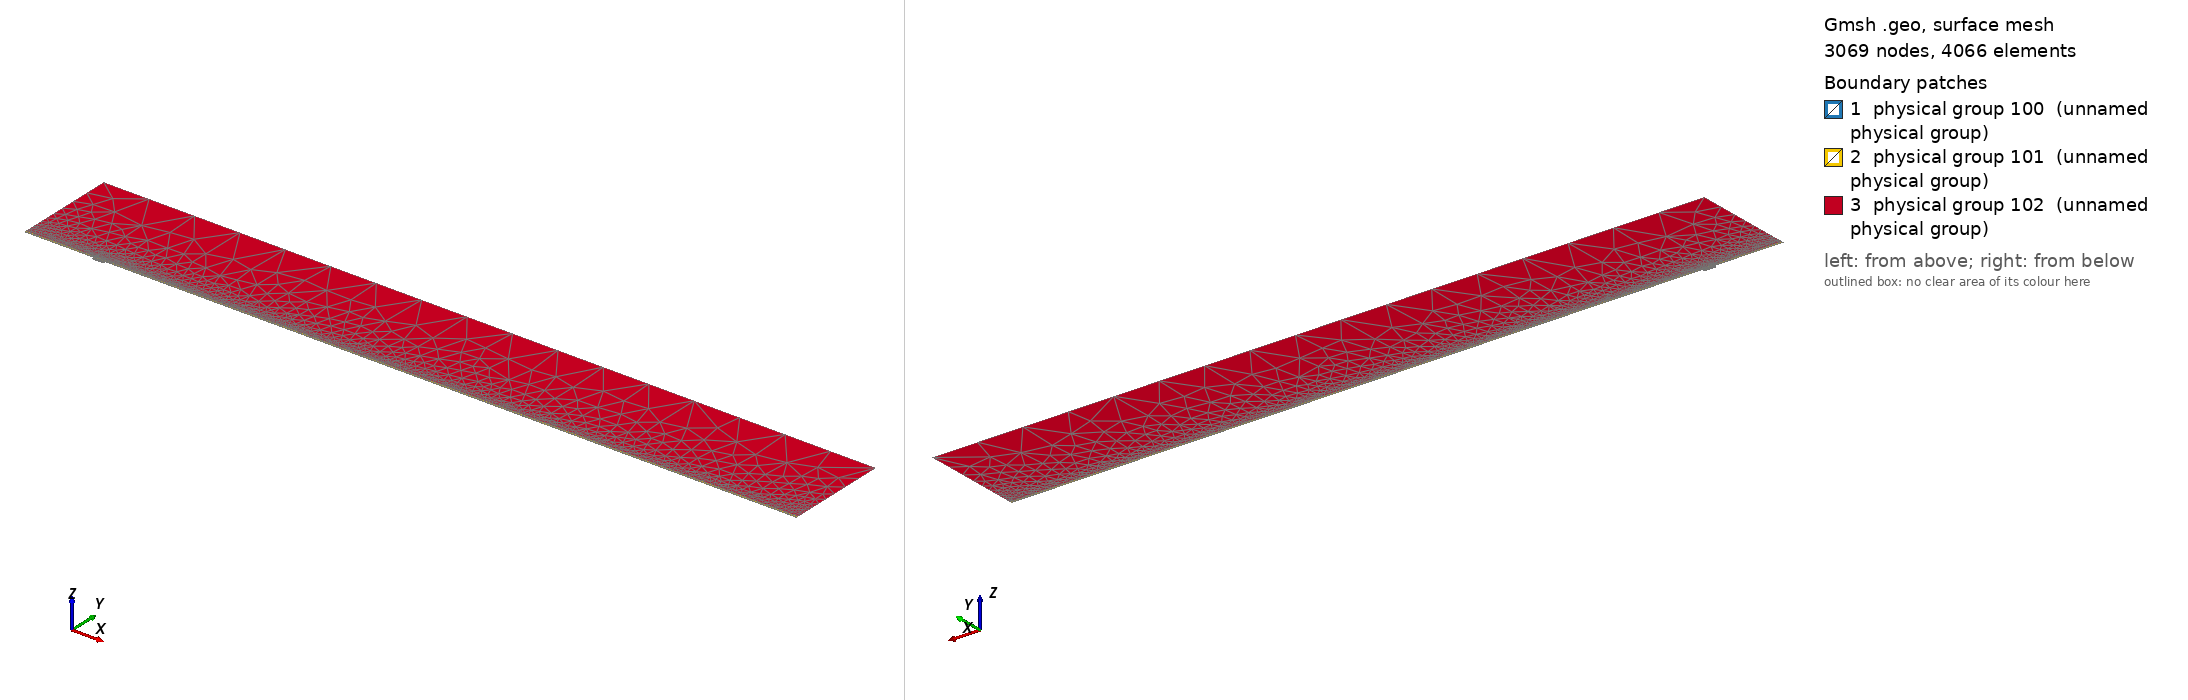

Gmsh geometry script, surface-meshed: 3069 nodes, 4066 surface elements. Boundary patches (legend numbers): 1 physical group 100 (unnamed physical group), 2 physical group 101 (unnamed physical group), 3 physical group 102 (unnamed physical group). Left view from above one corner, right view from below the opposite corner. Legend entries are the model's physical surfaces. The drawing asked Gmsh for element sizes between 1% and 20% of the model's largest extent; the script's own settings can give other sizes.

=== mesh.geo (drawn) ===
// Macro parameters
deltaStar = 1;
D = 4 * deltaStar; // depth of the gap 
W = 18 * deltaStar; // width of the gap
r = 16; // length of non-constant quads upstream and downstream of the gap
s = 8; // length of non-constant quads left and right inside the gap
BL = 0.25 * deltaStar; // height of the second layer of quad elements
BL_upper = 3.5 * deltaStar; // height of the third layer of quad elements
x0 = 100 * deltaStar; // x distance from inflow to gap
lengthOutflow = 1000 * deltaStar; // length after the gap
x3 = W + lengthOutflow; // last point of the domain
height = 150 * deltaStar; // height of the triangular region
triagHeightRegion_inflow = height - BL - BL_upper; // height of the triangular region

// Micro parameters
dx = 0.2; // dx of square elements near the leading and trailing edge of the gap (most resolution-demanding points in the domain)
dy = 1.25 * dx; 
size_triag_v_top = 64; // size of the elements in the upper triangular region

// All the value below are between 0 and 1. =1  means the elements are all equal in size. Avoid using values very close to 1, because we dividing by log(p) in the formula.
dy_in_v_right = 1.5; // heighest quad in the upper layer of quads, in the right part of the gap
dy_in_v_left = 1.75; // heighest quad in the upper layer of quads, in the left part of the gap

// fit (check the file scripts/fit_gmsh.py for more details)
p_in_v_left = 1.0335663036230878 - 1.0234149444433507/(W - 0.8098798097181781)^0.5991729377115732; // densitiy concentration of elements inside the gap, vertically, near the left wall.
p_in_v_right = 1.008073572191136 - 1.1471875292840257/(W - 1.2941255994826328)^0.7890392764815325; // densitiy concentration of elements inside the gap, vertically, near the right wall.
p_in_h_bottom = 0.9; // densitiy concentration of elements inside the gap, horizontally. 
p_in_h_top = 0.9; // densitiy concentration of elements inside the gap, horizontally. 

p_out_h = 0.5; // densitiy concentration of elements outside the gap, horizontally.
p_out_h_upper = 0.5; // densitiy concentration of elements outside the gap, horizontally on the upper layer of quads
p_out_v_inflow_dense = 0.8; // densitiy concentration of elements outside the gap, vertically, near the inflow and the gap
p_out_v_inflow_sparse = 0.99; // densitiy concentration of elements outside the gap, vertically, near the inflow and far from the gap
p_out_v_outflow_dense = 0.9; // densitiy concentration of elements outside the gap, vertically, near the outflow and the gap
p_out_v_outflow_sparse = 0.995; // densitiy concentration of elements outside the gap, vertically, near the outflow and far from the gap
p_triag_h_inflow = 0.8; // densitiy concentration of elements in the triangular region of the domain, horizontally.
p_triag_h_outflow = p_triag_h_inflow; // densitiy concentration of elements in the triangular region of the domain, horizontally.

enlarge_triag_inflow = 1.1; // heigher the value, larger the elements in the triangular region near the inflow
enlarge_triag_outflow = 1.1; // heigher the value, larger the elements in the triangular region near the outflow

// Automated parameters 
a_in_v_right = dx / (W / 2);
a_in_v_left = dx / (W / 2);
a_in_h_bottom = dy / (D / 2);
a_in_h_top = dx / (D / 2);
a_out_h = dx / BL;
a_out_v_inflow_dense = dx / r;
a_out_v_outflow_dense = dx / r;

// for the derivation of the formula, see file 20250123_gmshFormula.md in the docs folder
N_in_v_right = Ceil( Log (a_in_v_right / (1 - p_in_v_right + a_in_v_right * p_in_v_right)) / Log(p_in_v_right) );
N_in_v_left = Ceil( Log (a_in_v_left / (1 - p_in_v_left + a_in_v_left * p_in_v_left)) / Log(p_in_v_left) );
N_in_h_bottom = Ceil( Log (a_in_h_bottom / (1 - p_in_h_bottom + a_in_h_bottom * p_in_h_bottom)) / Log(p_in_h_bottom) );
N_in_h_top = Ceil( Log (a_in_h_top / (1 - p_in_h_top + a_in_h_top * p_in_h_top)) / Log(p_in_h_top) );
N_out_h = Ceil( Log (a_out_h / (1 - p_out_h + a_out_h * p_out_h)) / Log(p_out_h) ) + 1; // + 1 is to correct the fact that the distance is too small to properly approximate the dx length
N_out_v_inflow_dense = Ceil( Log (a_out_v_inflow_dense / (1 - p_out_v_inflow_dense + a_out_v_inflow_dense * p_out_v_inflow_dense)) / Log(p_out_v_inflow_dense) );
N_out_v_outflow_dense = Ceil( Log (a_out_v_outflow_dense / (1 - p_out_v_outflow_dense + a_out_v_outflow_dense * p_out_v_outflow_dense)) / Log(p_out_v_outflow_dense) );

p_for_a_out_v_inflow_sparse_computation = p_out_v_inflow_dense;
p_for_a_out_v_outflow_sparse_computation = (p_out_v_outflow_dense + p_out_v_outflow_dense) / 2;
a_out_v_inflow_sparse = r / (x0 - r) * (1 - p_for_a_out_v_inflow_sparse_computation) / (1 - p_for_a_out_v_inflow_sparse_computation^(N_out_v_inflow_dense + 1));
a_out_v_outflow_sparse = r / (lengthOutflow - r) * (1 - p_for_a_out_v_outflow_sparse_computation) / (1 - p_for_a_out_v_outflow_sparse_computation^(N_out_v_outflow_dense + 1));

N_out_v_inflow_sparse = Ceil( Log(a_out_v_inflow_sparse / (1 - p_out_v_inflow_sparse + a_out_v_inflow_sparse * p_out_v_inflow_sparse)) / Log(p_out_v_inflow_sparse) );
N_out_v_outflow_sparse = Ceil( Log(a_out_v_outflow_sparse / (1 - p_out_v_outflow_sparse + a_out_v_outflow_sparse * p_out_v_outflow_sparse)) / Log(p_out_v_outflow_sparse) );


// second layer of quads
a_out_h_upper = (BL) / (BL_upper) * (1 - p_out_h) / (1 - p_out_h^(N_out_h + 1));
N_out_h_upper = Ceil( Log(a_out_h_upper / (1 - p_out_h_upper + a_out_h_upper * p_out_h_upper)) / Log(p_out_h_upper) );

// ---------------------------
// for triangular region
// ---------------------------
a_triag_h_inflow = (BL_upper) / (triagHeightRegion_inflow) * (1 - p_out_h_upper) / (1 - p_out_h_upper^(N_out_h_upper + 1));
a_triag_h_outflow = a_triag_h_inflow;
N_triag_v_top = Ceil( (x3 + x0) / size_triag_v_top ); // we assume p_triag_v = 1, otherwise the formula is different
N_triag_h_inflow = Ceil( Log(a_triag_h_inflow / (1 - p_triag_h_inflow + a_triag_h_inflow * p_triag_h_inflow)) / Log(p_triag_h_inflow) );
N_triag_h_outflow = Ceil( Log(a_triag_h_outflow / (1 - p_triag_h_outflow + a_triag_h_outflow * p_triag_h_outflow)) / Log(p_triag_h_outflow) );
N_triag_h_inflow = Ceil( N_triag_h_inflow / enlarge_triag_inflow );
N_triag_h_outflow = Ceil( N_triag_h_outflow / enlarge_triag_outflow );

Point(1) = {-x0, 0, 0};
Point(2) = {0,0,0};
Point(3) = {0,-D,0};
Point(4) = {W,-D,0};
Point(5) = {W,0,0};
Point(6) = {x3,0,0};
Point(8) = {x3,height,0};
Point(7) = {x3,BL,0};
Point(9) = {-x0,height,0};
Point(10) = {-x0,BL,0};
Point(11) = {0,BL,0};
Point(12) = {W,BL,0};
Point(13) = {W/2,0,0};
Point(14) = {W/2,BL,0};
Point(15) = {0,-D/2,0};
Point(16) = {W/2,-D,0};
Point(17) = {W,-D/2,0};
Point(18) = {-r,0,0};
Point(19) = {-r,BL,0};
Point(20) = {W + r,0,0};
Point(21) = {W + r,BL,0};
Point(22) = {-x0,BL+BL_upper,0};
Point(23) = {-r,BL+BL_upper,0};
Point(24) = {W + r,BL+BL_upper,0};
Point(25) = {x3,BL+BL_upper,0};
Point(26) = {0,BL+BL_upper,0};
Point(27) = {W/2,BL+BL_upper,0};
Point(28) = {W,BL+BL_upper,0};

Line(1) = {1,18};
Line(2) = {2,15};
Line(3) = {3,16};
Line(4) = {4,17};
Line(5) = {5,20};
Line(6) = {6,7};
Line(7) = {7,25};
Line(8) = {8,9};
Line(9) = {9,22};
Line(10) = {10,19};
Line(11) = {10,1};
Line(12) = {11,14};
Line(13) = {12,21};
Line(14) = {2,13};
Line(15) = {15,3};
Line(16) = {16,4};
Line(17) = {17,5};
Line(18) = {13,5};
Line(19) = {14,12};
Line(20) = {18,2};
Line(21) = {20,6};
Line(22) = {21,7};
Line(23) = {19,11};
Line(24) = {22,10};
Line(25) = {25,8};
Line(26) = {25,24};
Line(27) = {22,23};
Line(30) = {23,26};
Line(31) = {26,27};
Line(32) = {27,28};
Line(33) = {28,24};

// outer quads
Curve Loop(1) = {5, 21, 6, -22, -13, -19, -12, -23, -10, 11, 1, 20, 14, 18};
Plane Surface(1) = {1};

// inside gap
Curve Loop(2) = {2, 15, 3, 16, 4, 17, -18, -14};
Plane Surface(2) = {2};

// triangular region
Curve Loop(3) = {-26, 25, 8, 9, 27, 30, 31,32,33};
Plane Surface(3) = {3};

// 3rd layer of quads
Curve Loop(4) = {-24, 27, 30, 31,32,33, -26,-7,-22,-13,-19,-12,-23,-10};

Plane Surface(4) = {4};


// This defines the surfaces that will be meshed with quad elements
Transfinite Surface {1} = {1, 6, 7, 10};
Transfinite Surface {2} = {3, 4, 5, 2}; // number '2' must match the number '2' of plane surface
Transfinite Surface {4} = {7, 25, 22, 10};

Transfinite Curve {18, 16, 19,32} = N_in_v_right Using Progression p_in_v_right;
Transfinite Curve {-14, -3, -12, -31} = N_in_v_left Using Progression p_in_v_left;

Transfinite Curve {15, -4} = N_in_h_bottom Using Progression p_in_h_bottom;
Transfinite Curve {-2, 17} = N_in_h_top Using Progression p_in_h_top;


Transfinite Curve {11, -6} = N_out_h Using Progression p_out_h;
Transfinite Curve {24, 28, 29, -7} = N_out_h_upper Using Progression p_out_h_upper;
Transfinite Curve {10, 1, 27} = N_out_v_inflow_sparse Using Progression p_out_v_inflow_sparse;
Transfinite Curve {20, 23, 30} = N_out_v_inflow_dense Using Progression p_out_v_inflow_dense;
Transfinite Curve {-21, -22, 26} = N_out_v_outflow_sparse Using Progression p_out_v_outflow_sparse;
Transfinite Curve {-5, -13,-33} = N_out_v_outflow_dense Using Progression p_out_v_outflow_dense;

Recombine Surface {1, 2, 4};

// for triangluar region
Transfinite Curve {8} = N_triag_v_top Using Progression 1;
Transfinite Curve {-25} = N_triag_h_outflow Using Progression p_triag_h_outflow;
Transfinite Curve {9} = N_triag_h_inflow Using Progression p_triag_h_inflow;


// defining boundary
Physical Curve(1) = {9,24,11}; // inlet
Physical Curve(2) = {7,25,6}; // outlet
Physical Curve(3) = {8}; // top
Physical Curve(4) = {1, 20, 2, 15, 3, 16, 4, 17, 5, 21}; // wall


Physical Surface(100) = {1};
Physical Surface(101) = {2, 4};
Physical Surface(102) = {3};
